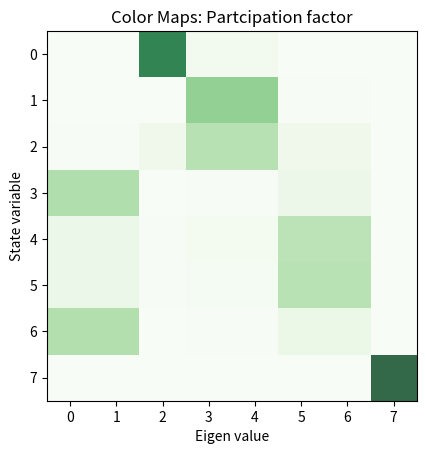
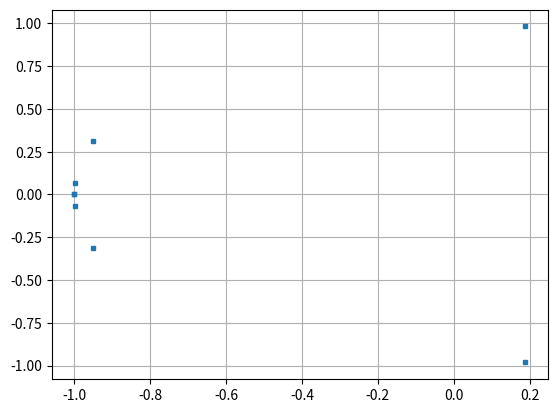

The script that saved these images, in order: (Note: this script raises an exception after producing the figures.)
# -*- coding: utf-8 -*-
"""
Created on Sat Oct 23 22:17:35 2021

[redacted]

We will have the following three inverters

2. Voltage Controlled Inverters (INV2,3)
- theta
- voltage (maybe?)

3. Line dynamics
- Id
- Iq

Controller design :
    Current controller: Kp, Ki based on plant inversion
    The droop constants for the voltage is same for VCI 1,2
    The droop constants for the current controller is different
[redacted]
"""


import numpy as np
import matplotlib.pyplot as plt
from scipy.optimize import fsolve
from scipy.integrate import odeint
from numpy.linalg import eig

def matprint(mat, fmt="g"):
    col_maxes = [max([len(("{:"+fmt+"}").format(x)) for x in col]) for col in mat.T]
    for x in mat:
        for i, y in enumerate(x):
            print(("{:"+str(col_maxes[i])+fmt+"}").format(y), end="  ")
        print("")
        
def Participation_Factor_Eval(A,epsi):

# Returns the partciipation factor of a matrix with a thresholding 

    [D,W] = eig(A); # we refer to W as the right eigen vectors (Machowski pp 530)

    U = np.transpose(np.linalg.inv(W));  # left eigen vectors

    PF  = np.zeros((len(A),len(A)));
    
    for i in range(0,len(A)):
        for j in range(0,len(A)):
            aa = np.abs(U[i][j]*W[i][j]);
            if(aa<epsi):
                 PF[i][j] = 0;
            else:
                 PF[i][j] = aa;

    #VV = np.diag(D); # displays the eigen values
   
    np.set_printoptions(precision=3)
    print('\n\n Eigen values ');
    print(D.T)
    print('\n\n Participation Factor Code:');
    matprint(PF)
    # displays the participation factors
    plt.figure(1)
   # A= np.diag(np.array([1,2,3,4,5]));
    [m,n] = np.shape(PF);
    plt.imshow(PF, alpha=0.8, cmap ="Greens")
    plt.xticks(np.arange(n))
    plt.yticks(np.arange(m))
    plt.xlabel('Eigen value')
    plt.ylabel('State variable')
    plt.title('Color Maps: Partcipation factor')
    plt.show




#Number of module in series
Ns =3;

# Inverter paramertres
S_rated = 2000;
V_nom =  30*np.sqrt(2);
V_grid = V_nom*Ns;

I_nom = 2*S_rated/(3*V_grid);
omega_nom = 2*60*np.pi;
Rf = 20.4;
Lf = 1.2e-3;
Cf = 20e-6;
Rg = 0.4;
Lg = 1.2e-3;
E = V_grid;
Pref1 = 100;
Pref2 = 100;
Pref3 = 100;

Kdv = 4.5;


# dVOC parameters
eta = 1e3;
mu  = 1e-1;

# x = [0=id, 1=iq, 2=delta, 3=V, 4=omega]

def f(x,param):
    
    V_nom , omega_nom, eta, mu, Lf, Rf, Pref1, Pref2, Pref3, Kdv= param;

    Id, Iq, V1, th1, V2, th2, V3, th3 = x;

    V1d = V1*np.cos(th1);
    V1q = V1*np.sin(th1);
    
    V2d = V2*np.cos(th2);
    V2q = V2*np.sin(th2);
    
    V3d = V3*np.cos(th3);
    V3q = V3*np.sin(th3);  
  
    # the differential equations of each inverter is written in its own reference frame    
    I1d = Id*np.cos(-th1);
    I1q = Id*np.sin(-th1);
    I2d = Id*np.cos(-th2);
    I2q = Id*np.sin(-th2);
    I3d = Id*np.cos(-th3);
    I3q = Id*np.sin(-th3);
    
    omega_g = omega_nom-Kdv*th1;# can be anything, th2 / th3
    
    dx_dt = [ (1/Lf)*(-Rf*Id + Lf*omega_g*Iq +V1d + V2d + V3d ),
              (1/Lf)*(-Rf*Iq - Lf*omega_g*Id +V1q + V2q + V3q ),
              mu*V1*(V_nom**2-V1**2) - (2*eta/(3*V1))*(1.5*(V1d*Id+V1q*Iq)-Pref1),
              omega_nom - Kdv*np.arctan2(-I1q,I1d),#np.arctan2(1.5*(V1q*Id-V1d*Iq),1.5*(V1d*Id+V1q*Iq)),
              mu*V2*(V_nom**2-V2**2) - (2*eta/(3*V2))*(1.5*(V2d*Id+V2q*Iq)-Pref2),
              omega_nom -Kdv*np.arctan2(-I2q,I2d),#np.arctan2(1.5*(V2q*Id-V2d*Iq),1.5*(V2d*Id+V2q*Iq)),
              mu*V3*(V_nom**2-V3**2) - (2*eta/(3*V3))*(1.5*(V3d*Id+V3q*Iq)-Pref3),
              omega_nom - Kdv*np.arctan2(-I3q,I3d)]#np.arctan2(1.5*(V3q*Id-V3d*Iq),1.5*(V3d*Id+V3q*Iq))]
  
    return dx_dt

x_init = [Pref1/(1.5*V_nom),0,V_nom,0,V_nom,0,V_nom,0];

# Iod, Ioq, Vcd, Vcq, Id, Iq, gamma_vq, th_pll, gamma_pwr, gamma_d1, gamma_q1, V2, th2, V3, th3 = x

param = [V_nom , omega_nom, eta, mu, Lf, Rf, Pref1, Pref2, Pref3, Kdv]

equilibrium, infodict,ie,msg = fsolve(f, x_init, param, full_output=1)
        
[eig_val,eig_vect] = eig(infodict["fjac"]);
Participation_Factor_Eval(infodict["fjac"],0.001);
eig_real = [ele.real for ele in eig_val];
eig_imag = [ele.imag for ele in eig_val];

plt.figure(2)
plt.plot(eig_real, eig_imag,'s',markersize=3, markeredgewidth=1)
plt.grid()

print("Success ?",ie)


# SImulate the system
# Comment out this part if you do not want to simulate

def diff(x, t, V_nom , omega_nom, eta, mu, Lf, Rf, Pref1, Pref2, Pref3, Kdv):
    
    V_nom , omega_nom, eta, mu, Lf, Rf, Pref1, Pref2, Pref3, Kdv= param;
    V_nom , omega_nom, eta, mu, Lf, Rf, Pref1, Pref2, Pref3, Kdv= param;

    Id, Iq, V1, th1, V2, th2, V3, th3 = x;

    V1d = V1*np.cos(th1);
    V1q = V1*np.sin(th1);
    
    V2d = V2*np.cos(th2);
    V2q = V2*np.sin(th2);
    
    V3d = V3*np.cos(th3);
    V3q = V3*np.sin(th3);  
  
    # the differential equations of each inverter is written in its own reference frame    
    I1d = Id*np.cos(-th1);
    I1q = Id*np.sin(-th1);
    I2d = Id*np.cos(-th2);
    I2q = Id*np.sin(-th2);
    I3d = Id*np.cos(-th3);
    I3q = Id*np.sin(-th3);
    
    omega_g = omega_nom-Kdv*th1;# can be anything, th2 / th3
    
    dx_dt = [ (1/Lf)*(-Rf*Id + Lf*omega_g*Iq +V1d + V2d + V3d ),
              (1/Lf)*(-Rf*Iq - Lf*omega_g*Id +V1q + V2q + V3q ),
              mu*V1*(V_nom**2-V1**2) - (2*eta/(3*V1))*(1.5*(V1d*Id+V1q*Iq)-Pref1),
              omega_nom - Kdv*np.arctan2(-I1q,I1d),#np.arctan2(1.5*(V1q*Id-V1d*Iq),1.5*(V1d*Id+V1q*Iq)),
              mu*V2*(V_nom**2-V2**2) - (2*eta/(3*V2))*(1.5*(V2d*Id+V2q*Iq)-Pref2),
              omega_nom -Kdv*np.arctan2(-I2q,I2d),#np.arctan2(1.5*(V2q*Id-V2d*Iq),1.5*(V2d*Id+V2q*Iq)),
              mu*V3*(V_nom**2-V3**2) - (2*eta/(3*V3))*(1.5*(V3d*Id+V3q*Iq)-Pref3),
              omega_nom - Kdv*np.arctan2(-I3q,I3d)]#np.arctan2(1.5*(V3q*Id-V3d*Iq),1.5*(V3d*Id+V3q*Iq))]
  
    return dx_dt
tstart = 0
tstop = 1
increment = 0.0001
x0 = [0,0]
tstart_plot = np.int((0/100)*tstop/increment)
t = np.arange(tstart,tstop+1,increment)
res = odeint(diff, x_init, t, args=(V_nom , omega_nom, eta, mu, Lf, Rf, Pref1, Pref2, Pref3, Kdv))
Id_disp = res[tstart_plot:-1,0]
Iq_disp = res[tstart_plot:-1,1]
V1_disp = res[tstart_plot:-1,2]
th1_disp = res[tstart_plot:-1,3]
V2_disp = res[tstart_plot:-1,4]
th2_disp = res[tstart_plot:-1,5]
V3_disp = res[tstart_plot:-1,6]
th3_disp = res[tstart_plot:-1,7]

t = t[tstart_plot:-1];
# Plot the Results
plt.figure(3)
plt.plot(t,Id_disp)
plt.plot(t,Iq_disp)
plt.title('Currents')
plt.xlabel('t')
plt.ylabel('x(t)')
plt.grid()
#plt.axis([-1, 1, -1.5, 1.5])
plt.legend(["Id", "Iq"])
plt.show()
plt.figure(4)
plt.plot(t,V1_disp)
plt.plot(t,V2_disp)
plt.plot(t,V3_disp)
plt.title('Voltages')
plt.xlabel('t')
plt.ylabel('x(t)')
plt.grid()
#plt.axis([-1, 1, -1.5, 1.5])
plt.legend(["V1","V2","V3"])
plt.show()

plt.figure(6)
plt.plot(t,th1_disp)
plt.plot(t,th2_disp)
plt.plot(t,th3_disp)
plt.title('Angles')
plt.xlabel('t')
plt.ylabel('x(t)')
plt.grid()
#plt.axis([-1, 1, -1.5, 1.5])
plt.legend(["th1", "th2","th3"])
plt.show()
